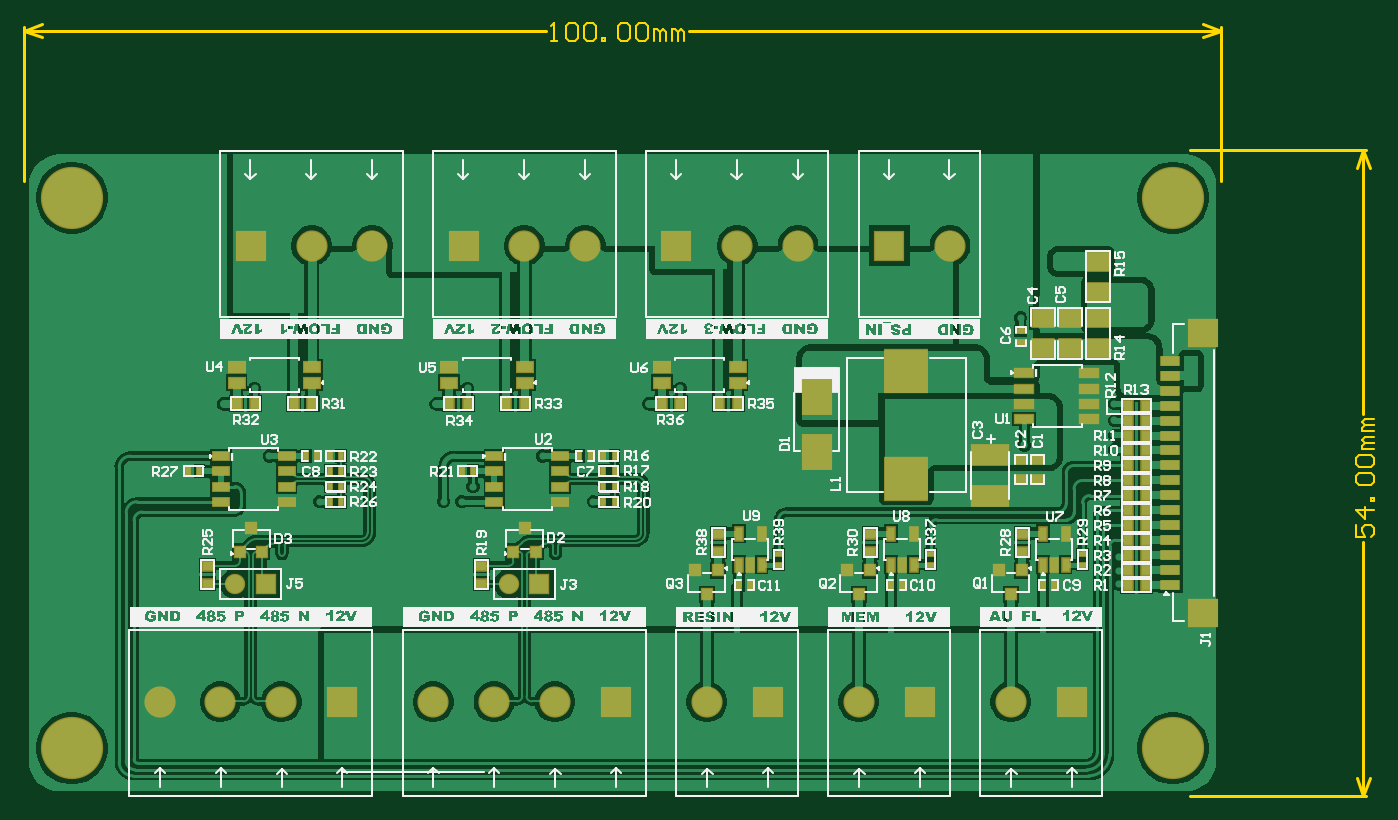
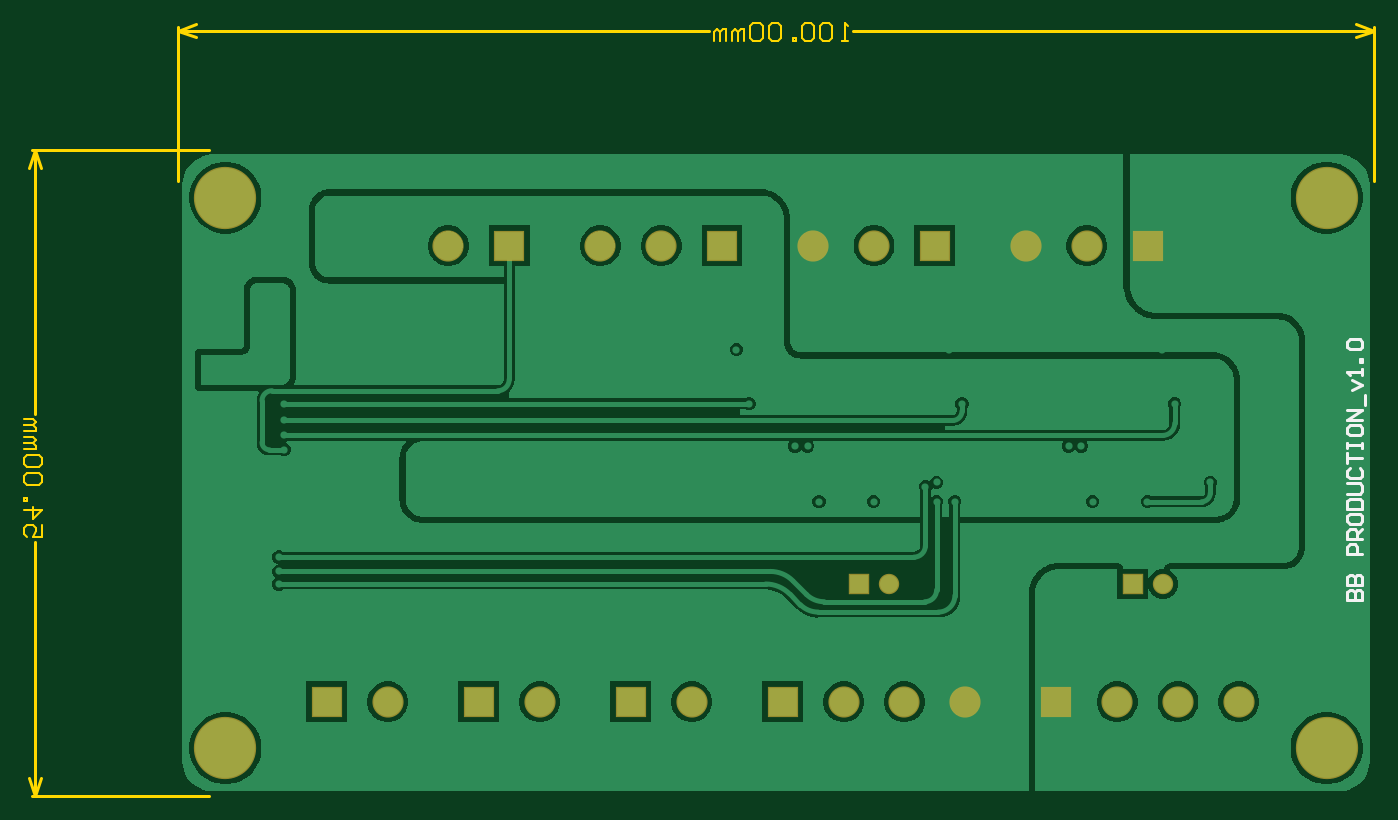
Circuit board: 10 layer files. Board 112.8 x 64.6 mm.
- bottom_copper: BB_Production.GBL (40102 bytes)
- bottom_silk: BB_Production.GBO (2145 bytes)
- paste: BB_Production.GBP (266 bytes)
- bottom_mask: BB_Production.GBS (1028 bytes)
- outline: BB_Production.GKO (271 bytes)
- outline: BB_Production.GM1 (2666 bytes)
- top_copper: BB_Production.GTL (63771 bytes)
- top_silk: BB_Production.GTO (189168 bytes)
- paste: BB_Production.GTP (4539 bytes)
- top_mask: BB_Production.GTS (5390 bytes)

=== bottom_copper: BB_Production.GBL (40102 bytes, source omitted) ===
=== bottom_silk: BB_Production.GBO ===
G04*
G04 #@! TF.GenerationSoftware,Altium Limited,Altium Designer,24.5.2 (23)*
G04*
G04 Layer_Color=32896*
%FSLAX44Y44*%
%MOMM*%
G71*
G04*
G04 #@! TF.SameCoordinates,6BE020E0-A553-487A-B8DB-8F5D4C54A901*
G04*
G04*
G04 #@! TF.FilePolarity,Positive*
G04*
G01*
G75*
%ADD60C,0.2540*%
D60*
X-215312Y817118D02*
X-228008D01*
Y823466D01*
X-225892Y825582D01*
X-223776D01*
X-221660Y823466D01*
Y817118D01*
Y823466D01*
X-219544Y825582D01*
X-217428D01*
X-215312Y823466D01*
Y817118D01*
Y829814D02*
X-228008D01*
Y836162D01*
X-225892Y838278D01*
X-223776D01*
X-221660Y836162D01*
Y829814D01*
Y836162D01*
X-219544Y838278D01*
X-217428D01*
X-215312Y836162D01*
Y829814D01*
X-228008Y855206D02*
X-215312D01*
Y861554D01*
X-217428Y863670D01*
X-221660D01*
X-223776Y861554D01*
Y855206D01*
X-228008Y867902D02*
X-215312D01*
Y874249D01*
X-217428Y876366D01*
X-221660D01*
X-223776Y874249D01*
Y867902D01*
Y872133D02*
X-228008Y876366D01*
X-215312Y886945D02*
Y882713D01*
X-217428Y880597D01*
X-225892D01*
X-228008Y882713D01*
Y886945D01*
X-225892Y889061D01*
X-217428D01*
X-215312Y886945D01*
Y893293D02*
X-228008D01*
Y899641D01*
X-225892Y901757D01*
X-217428D01*
X-215312Y899641D01*
Y893293D01*
Y905989D02*
X-225892D01*
X-228008Y908105D01*
Y912337D01*
X-225892Y914453D01*
X-215312D01*
X-217428Y927149D02*
X-215312Y925033D01*
Y920801D01*
X-217428Y918685D01*
X-225892D01*
X-228008Y920801D01*
Y925033D01*
X-225892Y927149D01*
X-215312Y931381D02*
Y939845D01*
Y935613D01*
X-228008D01*
X-215312Y944077D02*
Y948309D01*
Y946193D01*
X-228008D01*
Y944077D01*
Y948309D01*
X-215312Y961005D02*
Y956773D01*
X-217428Y954657D01*
X-225892D01*
X-228008Y956773D01*
Y961005D01*
X-225892Y963121D01*
X-217428D01*
X-215312Y961005D01*
X-228008Y967353D02*
X-215312D01*
X-228008Y975817D01*
X-215312D01*
X-230124Y980049D02*
Y988512D01*
X-219544Y992744D02*
X-228008Y996976D01*
X-219544Y1001208D01*
X-228008Y1005440D02*
Y1009672D01*
Y1007556D01*
X-215312D01*
X-217428Y1005440D01*
X-228008Y1016020D02*
X-225892D01*
Y1018136D01*
X-228008D01*
Y1016020D01*
X-217428Y1026600D02*
X-215312Y1028716D01*
Y1032948D01*
X-217428Y1035064D01*
X-225892D01*
X-228008Y1032948D01*
Y1028716D01*
X-225892Y1026600D01*
X-217428D01*
M02*

=== paste: BB_Production.GBP ===
G04*
G04 #@! TF.GenerationSoftware,Altium Limited,Altium Designer,24.5.2 (23)*
G04*
G04 Layer_Color=128*
%FSLAX44Y44*%
%MOMM*%
G71*
G04*
G04 #@! TF.SameCoordinates,6BE020E0-A553-487A-B8DB-8F5D4C54A901*
G04*
G04*
G04 #@! TF.FilePolarity,Positive*
G04*
G01*
G75*
M02*

=== bottom_mask: BB_Production.GBS ===
G04*
G04 #@! TF.GenerationSoftware,Altium Limited,Altium Designer,24.5.2 (23)*
G04*
G04 Layer_Color=16711935*
%FSLAX44Y44*%
%MOMM*%
G71*
G04*
G04 #@! TF.SameCoordinates,6BE020E0-A553-487A-B8DB-8F5D4C54A901*
G04*
G04*
G04 #@! TF.FilePolarity,Negative*
G04*
G01*
G75*
%ADD52C,1.7032*%
%ADD53R,1.7032X1.7032*%
%ADD54C,2.6032*%
%ADD55R,2.6032X2.6032*%
%ADD56C,5.2032*%
D52*
X167260Y830580D02*
D03*
X-61340D02*
D03*
D53*
X192660D02*
D03*
X-35940D02*
D03*
D54*
X-124721Y732100D02*
D03*
X-73921D02*
D03*
X-23121D02*
D03*
X103879D02*
D03*
X154679D02*
D03*
X205479D02*
D03*
X586478Y732100D02*
D03*
X459478D02*
D03*
X332479D02*
D03*
X53079Y1113190D02*
D03*
X2279D02*
D03*
X230879D02*
D03*
X180079D02*
D03*
X408679D02*
D03*
X357879D02*
D03*
X535679D02*
D03*
D55*
X27679Y732100D02*
D03*
X256279D02*
D03*
X637278Y732100D02*
D03*
X510278D02*
D03*
X383279D02*
D03*
X-48521Y1113190D02*
D03*
X129279D02*
D03*
X307079D02*
D03*
X484879D02*
D03*
D56*
X-198000Y1153200D02*
D03*
X722000D02*
D03*
X-198000Y693200D02*
D03*
X722000Y693200D02*
D03*
M02*

=== outline: BB_Production.GKO ===
G04*
G04 #@! TF.GenerationSoftware,Altium Limited,Altium Designer,24.5.2 (23)*
G04*
G04 Layer_Color=16711935*
%FSLAX44Y44*%
%MOMM*%
G71*
G04*
G04 #@! TF.SameCoordinates,6BE020E0-A553-487A-B8DB-8F5D4C54A901*
G04*
G04*
G04 #@! TF.FilePolarity,Positive*
G04*
G01*
G75*
M02*

=== outline: BB_Production.GM1 ===
G04*
G04 #@! TF.GenerationSoftware,Altium Limited,Altium Designer,24.5.2 (23)*
G04*
G04 Layer_Color=16711935*
%FSLAX44Y44*%
%MOMM*%
G71*
G04*
G04 #@! TF.SameCoordinates,6BE020E0-A553-487A-B8DB-8F5D4C54A901*
G04*
G04*
G04 #@! TF.FilePolarity,Positive*
G04*
G01*
G75*
%ADD11C,0.1524*%
%ADD60C,0.2540*%
D11*
X875033Y879779D02*
Y869622D01*
X882650D01*
X880111Y874700D01*
Y877240D01*
X882650Y879779D01*
X887728D01*
X890267Y877240D01*
Y872161D01*
X887728Y869622D01*
X890267Y892475D02*
X875033D01*
X882650Y884857D01*
Y895014D01*
X890267Y900092D02*
X887728D01*
Y902631D01*
X890267D01*
Y900092D01*
X877572Y912788D02*
X875033Y915327D01*
Y920406D01*
X877572Y922945D01*
X887728D01*
X890267Y920406D01*
Y915327D01*
X887728Y912788D01*
X877572D01*
Y928023D02*
X875033Y930562D01*
Y935641D01*
X877572Y938180D01*
X887728D01*
X890267Y935641D01*
Y930562D01*
X887728Y928023D01*
X877572D01*
X890267Y943258D02*
X880111D01*
Y945797D01*
X882650Y948336D01*
X890267D01*
X882650D01*
X880111Y950876D01*
X882650Y953415D01*
X890267D01*
Y958493D02*
X880111D01*
Y961032D01*
X882650Y963572D01*
X890267D01*
X882650D01*
X880111Y966111D01*
X882650Y968650D01*
X890267D01*
X202074Y1283719D02*
X207152D01*
X204613D01*
Y1298954D01*
X202074Y1296414D01*
X214770D02*
X217309Y1298954D01*
X222388D01*
X224927Y1296414D01*
Y1286258D01*
X222388Y1283719D01*
X217309D01*
X214770Y1286258D01*
Y1296414D01*
X230005D02*
X232544Y1298954D01*
X237623D01*
X240162Y1296414D01*
Y1286258D01*
X237623Y1283719D01*
X232544D01*
X230005Y1286258D01*
Y1296414D01*
X245240Y1283719D02*
Y1286258D01*
X247779D01*
Y1283719D01*
X245240D01*
X257936Y1296414D02*
X260475Y1298954D01*
X265553D01*
X268093Y1296414D01*
Y1286258D01*
X265553Y1283719D01*
X260475D01*
X257936Y1286258D01*
Y1296414D01*
X273171D02*
X275710Y1298954D01*
X280789D01*
X283328Y1296414D01*
Y1286258D01*
X280789Y1283719D01*
X275710D01*
X273171Y1286258D01*
Y1296414D01*
X288406Y1283719D02*
Y1293875D01*
X290945D01*
X293484Y1291336D01*
Y1283719D01*
Y1291336D01*
X296024Y1293875D01*
X298563Y1291336D01*
Y1283719D01*
X303641D02*
Y1293875D01*
X306180D01*
X308720Y1291336D01*
Y1283719D01*
Y1291336D01*
X311259Y1293875D01*
X313798Y1291336D01*
Y1283719D01*
D60*
X881126Y1193200D02*
X886206Y1177960D01*
X876046D02*
X881126Y1193200D01*
X876046Y668440D02*
X881126Y653200D01*
X886206Y668440D01*
X881126Y972714D02*
Y1193200D01*
Y653200D02*
Y865558D01*
X735810Y1193200D02*
X883666D01*
X735810Y653200D02*
X883666D01*
X-238000Y1292860D02*
X-222760Y1297940D01*
X-238000Y1292860D02*
X-222760Y1287780D01*
X746760D02*
X762000Y1292860D01*
X746760Y1297940D02*
X762000Y1292860D01*
X-238000D02*
X198010D01*
X317862D02*
X762000D01*
X-238000Y1167010D02*
Y1295400D01*
X762000Y1167010D02*
Y1295400D01*
M02*

=== top_copper: BB_Production.GTL (63771 bytes, source omitted) ===
=== top_silk: BB_Production.GTO (189168 bytes, source omitted) ===
=== paste: BB_Production.GTP ===
G04*
G04 #@! TF.GenerationSoftware,Altium Limited,Altium Designer,24.5.2 (23)*
G04*
G04 Layer_Color=8421504*
%FSLAX44Y44*%
%MOMM*%
G71*
G04*
G04 #@! TF.SameCoordinates,6BE020E0-A553-487A-B8DB-8F5D4C54A901*
G04*
G04*
G04 #@! TF.FilePolarity,Positive*
G04*
G01*
G75*
%ADD17R,1.7780X1.5240*%
%ADD18R,0.6350X0.4572*%
%ADD19R,1.5000X0.6600*%
%ADD20R,0.8890X0.7620*%
%ADD21R,3.0000X1.7000*%
%ADD22R,3.5500X3.5000*%
%ADD23R,1.6200X0.8000*%
%ADD24R,1.6200X0.8000*%
%ADD25R,2.5000X2.3500*%
%ADD26R,0.7620X0.8890*%
%ADD27R,0.6000X1.1000*%
%ADD28R,0.4572X0.6350*%
%ADD29R,0.8200X0.9200*%
%ADD30R,2.4000X2.8000*%
%ADD31R,1.3000X0.9000*%
%ADD32R,1.3000X0.7000*%
D17*
X659412Y1099820D02*
D03*
Y1074420D02*
D03*
Y1027215D02*
D03*
Y1052615D02*
D03*
X635999Y1027215D02*
D03*
Y1052615D02*
D03*
X613139Y1027215D02*
D03*
Y1052615D02*
D03*
D18*
X594708Y1041820D02*
D03*
Y1032422D02*
D03*
X646429Y846462D02*
D03*
Y855860D02*
D03*
X519429Y846462D02*
D03*
Y855860D02*
D03*
X392430Y846462D02*
D03*
Y855860D02*
D03*
D19*
X597912Y1006386D02*
D03*
Y993686D02*
D03*
X597912Y980986D02*
D03*
X597912Y968286D02*
D03*
X651912D02*
D03*
Y980986D02*
D03*
X651912Y993686D02*
D03*
X651912Y1006386D02*
D03*
D20*
X594987Y918476D02*
D03*
Y933716D02*
D03*
X608567Y918476D02*
D03*
Y933716D02*
D03*
X595978Y872462D02*
D03*
Y857222D02*
D03*
X468977Y872462D02*
D03*
Y857222D02*
D03*
X341978Y872593D02*
D03*
Y857354D02*
D03*
X144073Y845820D02*
D03*
Y830580D02*
D03*
X-84528Y845820D02*
D03*
Y830580D02*
D03*
D21*
X569125Y904344D02*
D03*
Y938344D02*
D03*
D22*
X499229Y1007958D02*
D03*
X499229Y918458D02*
D03*
D23*
X719835Y979450D02*
D03*
Y829450D02*
D03*
Y841950D02*
D03*
Y854450D02*
D03*
Y866950D02*
D03*
Y879450D02*
D03*
Y891950D02*
D03*
Y904450D02*
D03*
Y916950D02*
D03*
Y929450D02*
D03*
D24*
X719834Y991950D02*
D03*
Y1004450D02*
D03*
Y1016950D02*
D03*
Y966950D02*
D03*
Y954451D02*
D03*
Y941950D02*
D03*
D25*
X747435Y806200D02*
D03*
Y1040200D02*
D03*
D26*
X684101Y979450D02*
D03*
X699341D02*
D03*
X684102Y966950D02*
D03*
X699342D02*
D03*
X684103Y954451D02*
D03*
X699343D02*
D03*
X684105Y941950D02*
D03*
X699345D02*
D03*
X684105Y929450D02*
D03*
X699345D02*
D03*
X684105Y916950D02*
D03*
X699345D02*
D03*
X684105Y904450D02*
D03*
X699345D02*
D03*
X684105Y891950D02*
D03*
X699345D02*
D03*
X684105Y879450D02*
D03*
X699345D02*
D03*
X684105Y866950D02*
D03*
X699345D02*
D03*
X684105Y854450D02*
D03*
X699345D02*
D03*
X684105Y841950D02*
D03*
X699345D02*
D03*
X684105Y829450D02*
D03*
X699345D02*
D03*
X343029Y980927D02*
D03*
X358269D02*
D03*
X295009Y980928D02*
D03*
X310249D02*
D03*
X117340Y980930D02*
D03*
X132580D02*
D03*
X165100Y980928D02*
D03*
X180340D02*
D03*
X-12700D02*
D03*
X2540D02*
D03*
X-60460Y980930D02*
D03*
X-45220Y980930D02*
D03*
D27*
X613409Y846462D02*
D03*
X622909D02*
D03*
X632409Y846462D02*
D03*
X632409Y872462D02*
D03*
X613409D02*
D03*
X486409Y846462D02*
D03*
X495909D02*
D03*
X505409D02*
D03*
Y872462D02*
D03*
X486409D02*
D03*
X359410Y846462D02*
D03*
X368910Y846462D02*
D03*
X378410Y846462D02*
D03*
Y872462D02*
D03*
X359410D02*
D03*
D28*
X622909Y829310D02*
D03*
X613511D02*
D03*
X495908Y829309D02*
D03*
X486510D02*
D03*
X368910Y829310D02*
D03*
X359512Y829310D02*
D03*
X127762Y924560D02*
D03*
X137160D02*
D03*
X235458Y937260D02*
D03*
X226060D02*
D03*
X245999D02*
D03*
X255397D02*
D03*
Y924560D02*
D03*
X245999D02*
D03*
X255397Y911860D02*
D03*
X245999D02*
D03*
X255397Y899160D02*
D03*
X245999D02*
D03*
X-100838Y924560D02*
D03*
X-91440D02*
D03*
X6858Y937260D02*
D03*
X-2540D02*
D03*
X17399D02*
D03*
X26797Y937260D02*
D03*
Y924560D02*
D03*
X17399D02*
D03*
X26797Y911860D02*
D03*
X17399D02*
D03*
X26797Y899160D02*
D03*
X17399D02*
D03*
D29*
X586478Y821806D02*
D03*
X595978Y841806D02*
D03*
X576978D02*
D03*
X459477Y821805D02*
D03*
X468977Y841805D02*
D03*
X449977D02*
D03*
X332479Y821806D02*
D03*
X341979Y841806D02*
D03*
X322979D02*
D03*
X180340Y877410D02*
D03*
X170840Y857410D02*
D03*
X189840D02*
D03*
X-48260Y877410D02*
D03*
X-57760Y857410D02*
D03*
X-38760D02*
D03*
D30*
X424299Y940876D02*
D03*
Y986876D02*
D03*
D31*
X295140Y998710D02*
D03*
Y1011410D02*
D03*
X358140Y998710D02*
D03*
X358140Y1011410D02*
D03*
X117340Y998710D02*
D03*
Y1011410D02*
D03*
X180340Y998710D02*
D03*
X180340Y1011410D02*
D03*
X-60460Y998710D02*
D03*
X-60460Y1011410D02*
D03*
X2540Y998710D02*
D03*
X2540Y1011410D02*
D03*
D32*
X154981Y937260D02*
D03*
Y924560D02*
D03*
Y911860D02*
D03*
Y899160D02*
D03*
X209981D02*
D03*
Y911860D02*
D03*
Y924560D02*
D03*
Y937260D02*
D03*
X-73619D02*
D03*
Y924560D02*
D03*
Y911860D02*
D03*
Y899160D02*
D03*
X-18619D02*
D03*
Y911860D02*
D03*
Y924560D02*
D03*
Y937260D02*
D03*
M02*

=== top_mask: BB_Production.GTS ===
G04*
G04 #@! TF.GenerationSoftware,Altium Limited,Altium Designer,24.5.2 (23)*
G04*
G04 Layer_Color=8388736*
%FSLAX44Y44*%
%MOMM*%
G71*
G04*
G04 #@! TF.SameCoordinates,6BE020E0-A553-487A-B8DB-8F5D4C54A901*
G04*
G04*
G04 #@! TF.FilePolarity,Negative*
G04*
G01*
G75*
%ADD33R,1.9812X1.7272*%
%ADD34R,0.7550X0.5772*%
%ADD35R,1.7032X0.8632*%
%ADD36R,1.0090X0.8820*%
%ADD37R,3.2032X1.9032*%
%ADD38R,3.7532X3.7032*%
%ADD39R,1.7200X0.9000*%
%ADD40R,1.7200X0.9000*%
%ADD41R,2.6000X2.4500*%
%ADD42R,0.9652X1.0922*%
%ADD43R,0.8032X1.3032*%
%ADD44R,0.7450X0.5672*%
%ADD45R,0.5772X0.7550*%
%ADD46R,1.0232X1.1232*%
%ADD47R,1.0922X0.9652*%
%ADD48R,0.5672X0.7450*%
%ADD49R,2.6032X3.0032*%
%ADD50R,1.5032X1.1032*%
%ADD51R,1.5032X0.9032*%
%ADD52C,1.7032*%
%ADD53R,1.7032X1.7032*%
%ADD54C,2.6032*%
%ADD55R,2.6032X2.6032*%
%ADD56C,5.2032*%
D33*
X659412Y1099820D02*
D03*
Y1074420D02*
D03*
Y1027215D02*
D03*
Y1052615D02*
D03*
X635999Y1027215D02*
D03*
Y1052615D02*
D03*
X613139Y1027215D02*
D03*
Y1052615D02*
D03*
D34*
X594708Y1041820D02*
D03*
Y1032422D02*
D03*
D35*
X597912Y1006386D02*
D03*
Y993686D02*
D03*
X597912Y980986D02*
D03*
X597912Y968286D02*
D03*
X651912D02*
D03*
Y980986D02*
D03*
X651912Y993686D02*
D03*
X651912Y1006386D02*
D03*
D36*
X594987Y918476D02*
D03*
Y933716D02*
D03*
X608567Y918476D02*
D03*
Y933716D02*
D03*
D37*
X569125Y904344D02*
D03*
Y938344D02*
D03*
D38*
X499229Y1007958D02*
D03*
X499229Y918458D02*
D03*
D39*
X719835Y979450D02*
D03*
Y829450D02*
D03*
Y841950D02*
D03*
Y854450D02*
D03*
Y866950D02*
D03*
Y879450D02*
D03*
Y891950D02*
D03*
Y904450D02*
D03*
Y916950D02*
D03*
Y929450D02*
D03*
D40*
X719834Y991950D02*
D03*
Y1004450D02*
D03*
Y1016950D02*
D03*
Y966950D02*
D03*
Y954451D02*
D03*
Y941950D02*
D03*
D41*
X747435Y806200D02*
D03*
Y1040200D02*
D03*
D42*
X684101Y979450D02*
D03*
X699341D02*
D03*
X684102Y966950D02*
D03*
X699342D02*
D03*
X684103Y954451D02*
D03*
X699343D02*
D03*
X684105Y941950D02*
D03*
X699345D02*
D03*
X684105Y929450D02*
D03*
X699345D02*
D03*
X684105Y916950D02*
D03*
X699345D02*
D03*
X684105Y904450D02*
D03*
X699345D02*
D03*
X684105Y891950D02*
D03*
X699345D02*
D03*
X684105Y879450D02*
D03*
X699345D02*
D03*
X684105Y866950D02*
D03*
X699345D02*
D03*
X684105Y854450D02*
D03*
X699345D02*
D03*
X684105Y841950D02*
D03*
X699345D02*
D03*
X684105Y829450D02*
D03*
X699345D02*
D03*
X343029Y980927D02*
D03*
X358269D02*
D03*
X295009Y980928D02*
D03*
X310249D02*
D03*
X117340Y980930D02*
D03*
X132580D02*
D03*
X165100Y980928D02*
D03*
X180340D02*
D03*
X-12700D02*
D03*
X2540D02*
D03*
X-60460Y980930D02*
D03*
X-45220Y980930D02*
D03*
D43*
X613409Y846462D02*
D03*
X622909D02*
D03*
X632409Y846462D02*
D03*
X632409Y872462D02*
D03*
X613409D02*
D03*
X486409Y846462D02*
D03*
X495909D02*
D03*
X505409D02*
D03*
Y872462D02*
D03*
X486409D02*
D03*
X359410Y846462D02*
D03*
X368910Y846462D02*
D03*
X378410Y846462D02*
D03*
Y872462D02*
D03*
X359410D02*
D03*
D44*
X646429Y846462D02*
D03*
Y855860D02*
D03*
X519429Y846462D02*
D03*
Y855860D02*
D03*
X392430Y846462D02*
D03*
Y855860D02*
D03*
D45*
X622909Y829310D02*
D03*
X613511D02*
D03*
X495908Y829309D02*
D03*
X486510D02*
D03*
X368910Y829310D02*
D03*
X359512Y829310D02*
D03*
X235458Y937260D02*
D03*
X226060D02*
D03*
X6858D02*
D03*
X-2540D02*
D03*
D46*
X586478Y821806D02*
D03*
X595978Y841806D02*
D03*
X576978D02*
D03*
X459477Y821805D02*
D03*
X468977Y841805D02*
D03*
X449977D02*
D03*
X332479Y821806D02*
D03*
X341979Y841806D02*
D03*
X322979D02*
D03*
X180340Y877410D02*
D03*
X170840Y857410D02*
D03*
X189840D02*
D03*
X-48260Y877410D02*
D03*
X-57760Y857410D02*
D03*
X-38760D02*
D03*
D47*
X595978Y872462D02*
D03*
Y857222D02*
D03*
X468977Y872462D02*
D03*
Y857222D02*
D03*
X341978Y872593D02*
D03*
Y857354D02*
D03*
X144073Y845820D02*
D03*
Y830580D02*
D03*
X-84528Y845820D02*
D03*
Y830580D02*
D03*
D48*
X127762Y924560D02*
D03*
X137160D02*
D03*
X245999Y937260D02*
D03*
X255397D02*
D03*
Y924560D02*
D03*
X245999D02*
D03*
X255397Y911860D02*
D03*
X245999D02*
D03*
X255397Y899160D02*
D03*
X245999D02*
D03*
X-100838Y924560D02*
D03*
X-91440D02*
D03*
X17399Y937260D02*
D03*
X26797Y937260D02*
D03*
Y924560D02*
D03*
X17399D02*
D03*
X26797Y911860D02*
D03*
X17399D02*
D03*
X26797Y899160D02*
D03*
X17399D02*
D03*
D49*
X424299Y940876D02*
D03*
Y986876D02*
D03*
D50*
X295140Y998710D02*
D03*
Y1011410D02*
D03*
X358140Y998710D02*
D03*
X358140Y1011410D02*
D03*
X117340Y998710D02*
D03*
Y1011410D02*
D03*
X180340Y998710D02*
D03*
X180340Y1011410D02*
D03*
X-60460Y998710D02*
D03*
X-60460Y1011410D02*
D03*
X2540Y998710D02*
D03*
X2540Y1011410D02*
D03*
D51*
X154981Y937260D02*
D03*
Y924560D02*
D03*
Y911860D02*
D03*
Y899160D02*
D03*
X209981D02*
D03*
Y911860D02*
D03*
Y924560D02*
D03*
Y937260D02*
D03*
X-73619D02*
D03*
Y924560D02*
D03*
Y911860D02*
D03*
Y899160D02*
D03*
X-18619D02*
D03*
Y911860D02*
D03*
Y924560D02*
D03*
Y937260D02*
D03*
D52*
X167260Y830580D02*
D03*
X-61340D02*
D03*
D53*
X192660D02*
D03*
X-35940D02*
D03*
D54*
X-124721Y732100D02*
D03*
X-73921D02*
D03*
X-23121D02*
D03*
X103879D02*
D03*
X154679D02*
D03*
X205479D02*
D03*
X586478Y732100D02*
D03*
X459478D02*
D03*
X332479D02*
D03*
X53079Y1113190D02*
D03*
X2279D02*
D03*
X230879D02*
D03*
X180079D02*
D03*
X408679D02*
D03*
X357879D02*
D03*
X535679D02*
D03*
D55*
X27679Y732100D02*
D03*
X256279D02*
D03*
X637278Y732100D02*
D03*
X510278D02*
D03*
X383279D02*
D03*
X-48521Y1113190D02*
D03*
X129279D02*
D03*
X307079D02*
D03*
X484879D02*
D03*
D56*
X-198000Y1153200D02*
D03*
X722000D02*
D03*
X-198000Y693200D02*
D03*
X722000Y693200D02*
D03*
M02*
